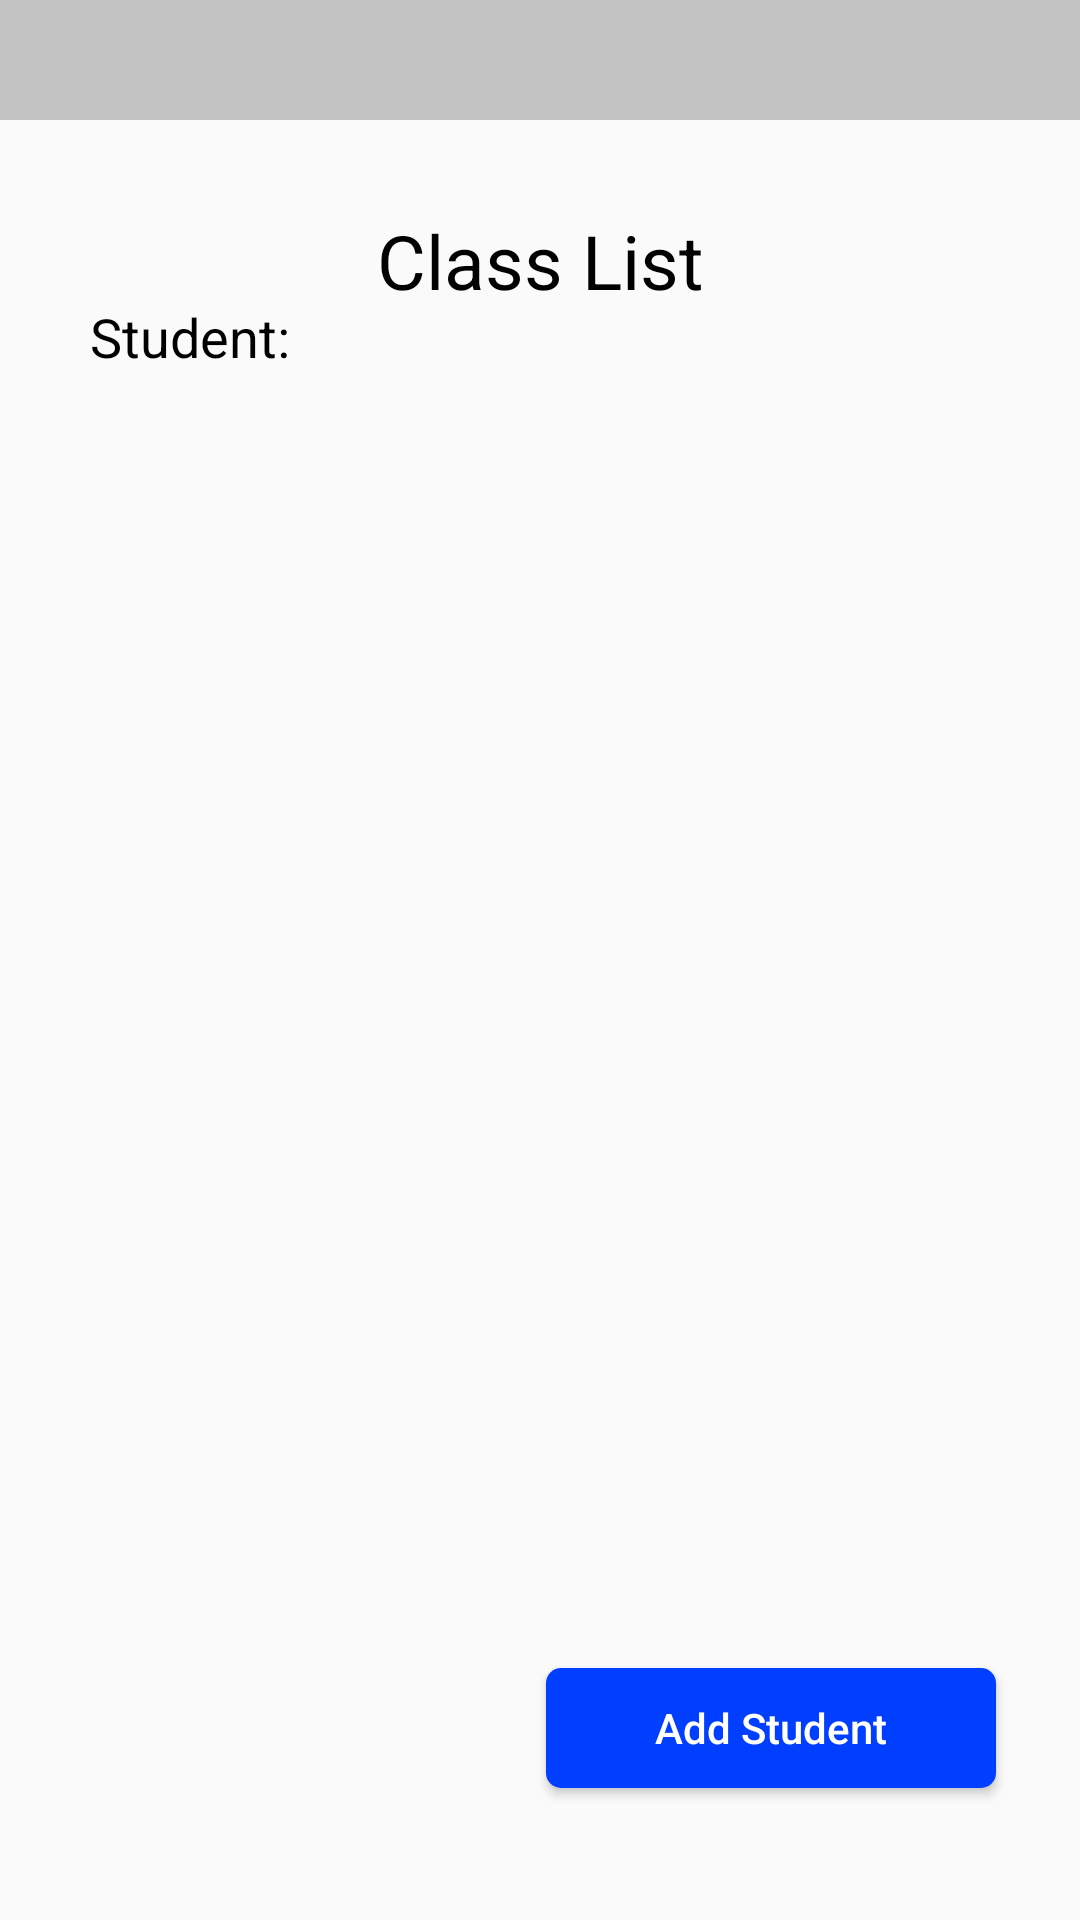

Layout XML and referenced resources for this Android screen:
<!-- AndroidManifest.xml: application theme Theme.ModuleTracker -->
<!-- res/layout/activity_teacher_class_list.xml -->
<?xml version="1.0" encoding="utf-8"?>
<androidx.constraintlayout.widget.ConstraintLayout xmlns:android="http://schemas.android.com/apk/res/android"
    xmlns:app="http://schemas.android.com/apk/res-auto"
    xmlns:tools="http://schemas.android.com/tools"
    android:layout_width="match_parent"
    android:layout_height="match_parent"
    tools:context=".TeacherClassList">

    <View
        android:id="@+id/view3"
        android:layout_width="match_parent"
        android:layout_height="40dp"
        android:background="@color/cardview_shadow_start_color"
        app:layout_constraintEnd_toEndOf="parent"
        app:layout_constraintStart_toStartOf="parent"
        app:layout_constraintTop_toTopOf="parent" />

    <TextView
        android:id="@+id/lb_name"
        android:layout_width="wrap_content"
        android:layout_height="wrap_content"
        android:layout_marginStart="16dp"
        android:layout_marginLeft="16dp"
        android:layout_marginTop="8dp"
        android:text=""
        android:textColor="@color/black"
        android:textSize="15sp"
        app:layout_constraintStart_toStartOf="@+id/view3"
        app:layout_constraintTop_toTopOf="@+id/view3" />

    <TextView
        android:id="@+id/lb_date"
        android:layout_width="wrap_content"
        android:layout_height="wrap_content"
        android:layout_marginTop="8dp"
        android:layout_marginEnd="16dp"
        android:layout_marginRight="16dp"
        android:text=""
        android:textColor="@color/black"
        android:textSize="15sp"
        app:layout_constraintEnd_toEndOf="@+id/view3"
        app:layout_constraintTop_toTopOf="@+id/view3" />

    <ImageView
        android:id="@+id/ic_teacher_cl_menu_bar"
        android:layout_width="25dp"
        android:layout_height="25dp"
        android:layout_marginStart="30dp"
        android:layout_marginLeft="30dp"
        android:layout_marginTop="20dp"
        android:contentDescription="TODO"
        android:src="@drawable/menu_bar_icon"
        app:layout_constraintStart_toStartOf="parent"
        app:layout_constraintTop_toBottomOf="@+id/view3" />

    <TextView
        android:id="@+id/tv_class_list"
        android:layout_width="wrap_content"
        android:layout_height="wrap_content"
        android:layout_marginTop="30dp"
        android:text="Class List"
        android:textColor="@color/black"
        android:textSize="25sp"
        app:layout_constraintEnd_toEndOf="parent"
        app:layout_constraintStart_toStartOf="parent"
        app:layout_constraintTop_toBottomOf="@+id/view3" />

    <TextView
        android:id="@+id/tv_tcl_student"
        android:layout_width="wrap_content"
        android:layout_height="wrap_content"
        android:layout_marginStart="30dp"
        android:layout_marginLeft="30dp"
        android:layout_marginTop="60dp"
        android:text="Student:"
        android:textColor="@color/black"
        android:textSize="18sp"
        app:layout_constraintStart_toStartOf="parent"
        app:layout_constraintTop_toBottomOf="@+id/view3" />

    <LinearLayout
        android:id="@+id/ll_teacher_class_list"
        android:layout_width="180dp"
        android:layout_height="450dp"
        android:layout_marginStart="30dp"
        android:layout_marginLeft="30dp"
        android:layout_marginTop="95dp"
        android:orientation="vertical"
        app:layout_constraintStart_toStartOf="parent"
        app:layout_constraintTop_toBottomOf="@+id/view3">

    </LinearLayout>

    <Button
        android:id="@+id/btn_tcl_student_add"
        android:layout_width="150dp"
        android:layout_height="40dp"
        android:layout_marginEnd="28dp"
        android:layout_marginRight="28dp"
        android:layout_marginBottom="44dp"
        android:background="@drawable/mt_button2"
        android:text="Add Student"
        android:textAllCaps="false"
        android:textColor="@color/white"
        app:layout_constraintBottom_toBottomOf="parent"
        app:layout_constraintEnd_toEndOf="parent" />

    <Button
        android:id="@+id/btn_tcl_student_remove"
        android:layout_width="150dp"
        android:layout_height="40dp"
        android:layout_marginEnd="28dp"
        android:layout_marginRight="28dp"
        android:layout_marginBottom="44dp"
        android:background="@drawable/mt_button2"
        android:visibility="invisible"
        android:enabled="false"
        android:text="Remove Student"
        android:textAllCaps="false"
        android:textColor="@color/white"
        app:layout_constraintBottom_toBottomOf="parent"
        app:layout_constraintEnd_toEndOf="parent" />

    <View
        android:id="@+id/vw_tcl"
        android:layout_width="60dp"
        android:layout_height="460dp"
        android:background="@color/background"
        app:layout_constraintStart_toStartOf="parent"
        app:layout_constraintTop_toBottomOf="@+id/tv_tcl_student" />

</androidx.constraintlayout.widget.ConstraintLayout>
<!-- resources referenced by this layout -->
<resources>
  <color name="background">#FFFAFAFA</color>
  <color name="black">#FF000000</color>
  <color name="white">#FFFFFFFF</color>
  <!-- drawable mt_button2 (drawable) -->
  <?xml version="1.0" encoding="utf-8"?>
  <selector xmlns:android="http://schemas.android.com/apk/res/android">
      <item android:state_pressed="true">
          <shape android:shape="rectangle">
              <corners android:radius="5dp"/>
              <gradient android:angle="-90"
                  android:startColor="@color/royal_azure"
                  android:endColor="@color/navy_blue"/>
          </shape>
      </item>
      <item>
          <shape android:shape="rectangle">
              <corners android:radius="5dp"/>
              <solid android:color="@color/royal_azure"/>
          </shape>
      </item>
  
  </selector>
  <style name="Theme.ModuleTracker" parent="Theme.AppCompat.Light.NoActionBar">
          
          <item name="colorPrimary">@color/purple_500</item>
          <item name="colorPrimaryVariant">@color/purple_700</item>
          <item name="colorOnPrimary">@color/white</item>
          
          <item name="colorSecondary">@color/teal_200</item>
          <item name="colorSecondaryVariant">@color/teal_700</item>
          <item name="colorOnSecondary">@color/black</item>
          
      </style>
  <color name="royal_azure">#FF003FFF</color>
  <color name="navy_blue">#FF001E96</color>
  <color name="purple_500">#FF6200EE</color>
  <color name="purple_700">#FF3700B3</color>
  <color name="teal_200">#FF03DAC5</color>
  <color name="teal_700">#FF018786</color>
</resources>
